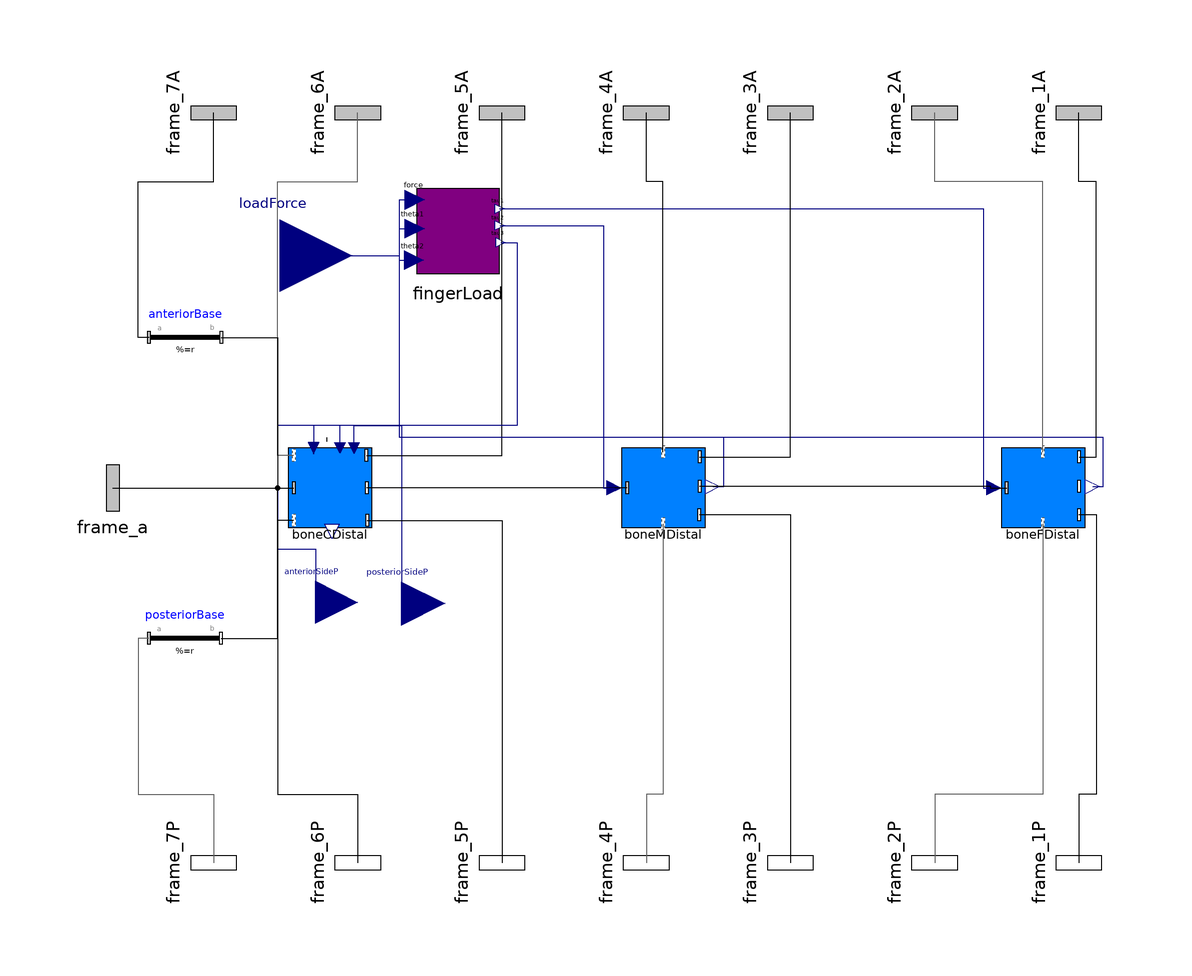

The component connection diagram of the Modelica model below, drawn from its own Placement and Line annotations.

model TestFingerMultipleRevolute
  PowerGrab.Components.OpenBoneJointComponent boneMDistal(r_IFingerBone = r_IboneMDistal, r_shape_IFingerBone = r_shape_IboneMDistal, diameterIFingerBone = diameterIboneMDistal, diameterOFingerBone = diameterOboneMDistal, r_OFingerBone = r_OboneMDistal, r_shape_OFingerBone = r_shape_OboneMDistal, phi_0_restrained = phi_0_boneMDistal, stateSelect = false) annotation(Placement(visible = true, transformation(origin = {4.693, 0}, extent = {{-10, -10}, {10, 10}}, rotation = 0)));
  PowerGrab.Components.OpenBoneJointComponent boneFDistal(r_IFingerBone = r_IboneFDistal, r_shape_IFingerBone = r_shape_IboneFDistal, diameterIFingerBone = diameterIboneFDistal, diameterOFingerBone = diameterOboneFDistal, r_OFingerBone = r_OboneFDistal, r_shape_OFingerBone = r_shape_OboneFDistal, phi_0_restrained = phi_0_boneFDistal, stateSelect = false) annotation(Placement(visible = true, transformation(origin = {110, 0}, extent = {{-10, -10}, {10, 10}}, rotation = 0)));
  Modelica.Mechanics.MultiBody.Interfaces.Frame_b frame_1P annotation(Placement(visible = true, transformation(origin = {120, -104}, extent = {{-16, -16}, {16, 16}}, rotation = -90), iconTransformation(origin = {120.205, 120.205}, extent = {{-10.205, -10.205}, {10.205, 10.205}}, rotation = 0)));
  Modelica.Mechanics.MultiBody.Interfaces.Frame_a frame_1A annotation(Placement(visible = true, transformation(origin = {120, 104}, extent = {{-16, -16}, {16, 16}}, rotation = -90), iconTransformation(origin = {-119.709, 119.709}, extent = {{-10.291, -10.291}, {10.291, 10.291}}, rotation = 0)));
  Modelica.Mechanics.MultiBody.Interfaces.Frame_a frame_2A annotation(Placement(visible = true, transformation(origin = {80, 104}, extent = {{-16, -16}, {16, 16}}, rotation = -90), iconTransformation(origin = {-120, 80}, extent = {{-10, -10}, {10, 10}}, rotation = 0)));
  Modelica.Mechanics.MultiBody.Interfaces.Frame_a frame_3A annotation(Placement(visible = true, transformation(origin = {40, 104}, extent = {{-16, -16}, {16, 16}}, rotation = -90), iconTransformation(origin = {-119.764, 39.764}, extent = {{-10.236, -10.236}, {10.236, 10.236}}, rotation = 0)));
  Modelica.Mechanics.MultiBody.Interfaces.Frame_a frame_4A annotation(Placement(visible = true, transformation(origin = {0, 104}, extent = {{-16, -16}, {16, 16}}, rotation = -90), iconTransformation(origin = {-120.006, -0.006}, extent = {{-10.006, -10.006}, {10.006, 10.006}}, rotation = 0)));
  Modelica.Mechanics.MultiBody.Interfaces.Frame_a frame_5A annotation(Placement(visible = true, transformation(origin = {-40, 104}, extent = {{-16, -16}, {16, 16}}, rotation = -90), iconTransformation(origin = {-119.976, -39.976}, extent = {{-9.976000000000001, -9.976000000000001}, {9.976000000000001, 9.976000000000001}}, rotation = 0)));
  Modelica.Mechanics.MultiBody.Interfaces.Frame_a frame_6A annotation(Placement(visible = true, transformation(origin = {-80, 104}, extent = {{-16, -16}, {16, 16}}, rotation = -90), iconTransformation(origin = {-119.725, -79.72499999999999}, extent = {{-9.725, -9.725}, {9.725, 9.725}}, rotation = 0)));
  Modelica.Mechanics.MultiBody.Interfaces.Frame_a frame_7A annotation(Placement(visible = true, transformation(origin = {-120, 104}, extent = {{-16, -16}, {16, 16}}, rotation = -90), iconTransformation(origin = {-119.575, -119.575}, extent = {{-9.574999999999999, -9.574999999999999}, {9.574999999999999, 9.574999999999999}}, rotation = 0)));
  Modelica.Mechanics.MultiBody.Interfaces.Frame_b frame_2P annotation(Placement(visible = true, transformation(origin = {80, -104}, extent = {{-16, -16}, {16, 16}}, rotation = -90), iconTransformation(origin = {120.223, 80}, extent = {{-9.776999999999999, -9.776999999999999}, {9.776999999999999, 9.776999999999999}}, rotation = 0)));
  Modelica.Mechanics.MultiBody.Interfaces.Frame_b frame_3P annotation(Placement(visible = true, transformation(origin = {40, -104}, extent = {{-16, -16}, {16, 16}}, rotation = -90), iconTransformation(origin = {119.819, 39.819}, extent = {{-10.181, -10.181}, {10.181, 10.181}}, rotation = 0)));
  Modelica.Mechanics.MultiBody.Interfaces.Frame_b frame_4P annotation(Placement(visible = true, transformation(origin = {0, -104}, extent = {{-16, -16}, {16, 16}}, rotation = -90), iconTransformation(origin = {119.401, -0.599}, extent = {{-10.599, -10.599}, {10.599, 10.599}}, rotation = 0)));
  Modelica.Mechanics.MultiBody.Interfaces.Frame_b frame_5P annotation(Placement(visible = true, transformation(origin = {-40, -104}, extent = {{-16, -16}, {16, 16}}, rotation = -90), iconTransformation(origin = {119.869, -40.131}, extent = {{-9.869, -9.869}, {9.869, 9.869}}, rotation = 0)));
  Modelica.Mechanics.MultiBody.Interfaces.Frame_b frame_6P annotation(Placement(visible = true, transformation(origin = {-80, -104}, extent = {{-16, -16}, {16, 16}}, rotation = -90), iconTransformation(origin = {120, -80.37}, extent = {{-10.37, -10.37}, {10.37, 10.37}}, rotation = 0)));
  Modelica.Mechanics.MultiBody.Interfaces.Frame_b frame_7P annotation(Placement(visible = true, transformation(origin = {-120, -104}, extent = {{-16, -16}, {16, 16}}, rotation = -90), iconTransformation(origin = {119.582, -120}, extent = {{-10.418, -10.418}, {10.418, 10.418}}, rotation = 0)));
  Modelica.Mechanics.MultiBody.Parts.FixedTranslation anteriorBase annotation(Placement(visible = true, transformation(origin = {-127.882, 41.75}, extent = {{-10, -10}, {10, 10}}, rotation = 0)));
  Modelica.Mechanics.MultiBody.Parts.FixedTranslation posteriorBase annotation(Placement(visible = true, transformation(origin = {-127.948, -41.75}, extent = {{-10, -10}, {10, 10}}, rotation = 0)));
  Modelica.Mechanics.MultiBody.Interfaces.Frame_a frame_a annotation(Placement(visible = true, transformation(origin = {-147.926, 0}, extent = {{-16, -16}, {16, 16}}, rotation = 0), iconTransformation(origin = {-20, -110}, extent = {{-16, -16}, {16, 16}}, rotation = -90)));
  parameter Modelica.SIunits.Position r_IboneFDistal[3](start = {0.1, 0, 0}) = {0.5, 0, 0};
  parameter Modelica.SIunits.Position r_shape_IboneFDistal[3] = {0, 0, 0};
  parameter Modelica.SIunits.Position diameterIboneFDistal = 0.02;
  parameter Modelica.SIunits.Position r_OboneFDistal[3](start = {0.1, 0, 0}) = {0.5, 0, 0};
  parameter Modelica.SIunits.Position r_shape_OboneFDistal[3] = {0, 0, 0};
  parameter Modelica.SIunits.Position diameterOboneFDistal = 0.02;
  parameter Modelica.SIunits.Angle phi_0_boneFDistal;
  parameter Modelica.SIunits.Position r_IboneMDistal[3](start = {0.1, 0, 0}) = {0.5, 0, 0};
  parameter Modelica.SIunits.Position r_shape_IboneMDistal[3] = {0, 0, 0};
  parameter Modelica.SIunits.Position diameterIboneMDistal = 0.02;
  parameter Modelica.SIunits.Position r_OboneMDistal[3](start = {0.1, 0, 0}) = {0.5, 0, 0};
  parameter Modelica.SIunits.Position r_shape_OboneMDistal[3] = {0, 0, 0};
  parameter Modelica.SIunits.Position diameterOboneMDistal = 0.02;
  parameter Modelica.SIunits.Angle phi_0_boneMDistal;
  parameter Modelica.SIunits.Position r_IboneCDistal[3](start = {0.1, 0, 0}) = {0.5, 0, 0};
  parameter Modelica.SIunits.Position r_shape_IboneCDistal[3] = {0, 0, 0};
  parameter Modelica.SIunits.Position diameterIboneCDistal = 0.02;
  parameter Modelica.SIunits.Position r_OboneCDistal[3](start = {0.1, 0, 0}) = {0.5, 0, 0};
  parameter Modelica.SIunits.Position r_shape_OboneCDistal[3] = {0, 0, 0};
  parameter Modelica.SIunits.Position diameterOboneCDistal = 0.02;
  parameter Modelica.SIunits.Angle phi_0_boneCDistal;
  parameter Modelica.SIunits.Position baseAnterior[3] = {0, 0, 0};
  parameter Modelica.SIunits.Position basePosterior[3] = {0, 0, 0};
  parameter Modelica.SIunits.Angle phi_0_doubleJoint;
  Modelica.Blocks.Interfaces.RealInput loadForce annotation(Placement(visible = true, transformation(origin = {-101.6, 64.464}, extent = {{-20, -20}, {20, 20}}, rotation = 0), iconTransformation(origin = {27.454, -121.759}, extent = {{-20, -20}, {20, 20}}, rotation = -270)));
  PowerGrabStructure.BoneStructure.Finger.Subcomponents.Sources.FingerLoad
    fingerLoad(
    r2=r_OboneMDistal[1],
    r3=r_OboneCDistal[1],
    r1=r_OboneFDistal[1]/2) annotation (Placement(visible=true, transformation(
        origin={-52.096,71.024},
        extent={{-13.29,-13.29},{13.29,13.29}},
        rotation=0)));
  PowerGrabTestingRig.BoneStructure.Subcomponents.Finger.Subcomponents.Basic.Subcomponents.BoneDoubleJointComponent
    boneCDistal(
    phi_0_doubleJoint=phi_0_doubleJoint,
    closedDoubleJoint=false,
    closedRegularJoint=false) annotation (Placement(visible=true,
        transformation(
        origin={-87.761,0},
        extent={{-10,-10},{10,10}},
        rotation=0)));
  Modelica.Blocks.Interfaces.RealInput anteriorSideP annotation(Placement(visible = true, transformation(origin = {-91.72199999999999, -31.722}, extent = {{-11.722, -11.722}, {11.722, 11.722}}, rotation = 0), iconTransformation(origin = {-26.064, 50}, extent = {{-20, -20}, {20, 20}}, rotation = 0)));
  Modelica.Blocks.Interfaces.RealInput posteriorSideP annotation(Placement(visible = true, transformation(origin = {-67.86799999999999, -32.132}, extent = {{-12.132, -12.132}, {12.132, 12.132}}, rotation = 0), iconTransformation(origin = {-26.453, -16.562}, extent = {{-20, -20}, {20, 20}}, rotation = 0)));
equation
  connect(boneCDistal.posteriorDoubleJointMuscle, posteriorSideP) annotation(Line(visible = true, origin = {-74.47499999999999, 3.338}, points={{-6.6068,
          7.6954},{-6.6068,13.887},{6.607,13.887},{6.607,-35.47}},                                                                                                                                                      color = {0, 0, 127}));
  connect(boneCDistal.anteriorDoubleJointMuscle, anteriorSideP) annotation(Line(visible = true, origin = {-92.991, -3.352}, points={{8.0408,
          14.5123},{8.0408,20.577},{-9.31,20.577},{-9.31,-13.648},{1.269,
          -13.648},{1.269,-28.37}},                                                                                                                                                                                                        color = {0, 0, 127}));
  connect(boneMDistal.frame_a, boneCDistal.frame_b2) annotation(Line(visible = true, origin = {-41.414, 0}, points = {{36.107, 0}, {-36.107, 0}}));
  connect(boneCDistal.frame_b1, frame_5P) annotation(Line(visible = true, origin = {-52.454, -40.667}, points = {{-24.907, 31.667}, {12.454, 31.667}, {12.454, -63.333}}));
  connect(boneCDistal.frame_b, frame_5A) annotation(Line(visible = true, origin = {-52.527, 40.667}, points={{
          -25.0536,-31.667},{12.527,-31.667},{12.527,63.333}}));
  connect(fingerLoad.tau3, boneCDistal.LoadTorque) annotation(Line(visible = true, origin = {-59.28, 36.32}, points={{18.9374,
          31.7644},{23.474,31.7644},{23.474,-19.095},{-32.9419,-19.095},{
          -32.9419,-25.3401}},                                                                                                                                                                                        color = {0, 0, 127}));
  connect(boneCDistal.frame_resolve1, frame_6P) annotation(Line(visible = true, origin = {-92.473, -58.4}, points = {{-5.288, 49.4}, {-9.829000000000001, 49.4}, {-9.829000000000001, -26.6}, {12.473, -26.6}, {12.473, -45.6}}));
  connect(boneCDistal.frame_resolve, frame_6A) annotation(Line(visible = true, origin = {-92.473, 58.4}, points = {{-5.288, -49.4}, {-9.829000000000001, -49.4}, {-9.829000000000001, 26.6}, {12.473, 26.6}, {12.473, 45.6}}, color = {95, 95, 95}));
  connect(posteriorBase.frame_b, boneCDistal.frame_a) annotation(Line(visible = true, origin = {-105.078, -20.875}, points = {{-12.87, -20.875}, {2.776, -20.875}, {2.776, 20.875}, {7.317, 20.875}}));
  connect(anteriorBase.frame_b, boneCDistal.frame_a) annotation(Line(visible = true, origin = {-105.061, 20.875}, points={{-12.821,
          20.875},{2.76,20.875},{2.76,-20.875},{7.3,-20.875}}));
  connect(frame_a, boneCDistal.frame_a) annotation(Line(visible = true, origin = {-122.843, 0}, points={{-25.083,
          0},{25.082,0}}));
  connect(fingerLoad.tau2, boneMDistal.LoadTorque) annotation(Line(visible = true, origin = {-18.272, 36.384}, points = {{-22.274, 36.384}, {6.425, 36.384}, {6.425, -36.384}, {9.425000000000001, -36.384}}, color = {0, 0, 127}));
  connect(fingerLoad.tau1, boneFDistal.LoadTorque) annotation(Line(visible = true, origin = {60.688, 38.71}, points = {{-101.313, 38.71}, {32.771, 38.71}, {32.771, -38.71}, {35.771, -38.71}}, color = {0, 0, 127}));
  connect(boneMDistal.y, fingerLoad.theta2) annotation(Line(visible = true, origin = {-23.278, 25.826}, points = {{41.765, -25.497}, {44.765, -25.497}, {44.765, -11.813}, {-45.108, -11.813}, {-45.108, 37.31}, {-41.078, 37.31}}, color = {0, 0, 127}));
  connect(boneFDistal.y, fingerLoad.theta1) annotation(Line(visible = true, origin = {29.405, 28.753}, points = {{94.38800000000001, -28.424}, {97.38800000000001, -28.424}, {97.38800000000001, -14.74}, {-97.791, -14.74}, {-97.791, 43.164}, {-93.583, 43.164}}, color = {0, 0, 127}));
  connect(loadForce, fingerLoad.force) annotation(Line(visible = true, origin = {-75.637, 72.17400000000001}, points={{-25.963,
          -7.71},{7.251,-7.71},{7.251,7.71004},{11.4592,7.71004}},                                                                                                                       color = {0, 0, 127}));
  connect(anteriorBase.frame_a, frame_7A) annotation(Line(visible = true, origin = {-131.929, 71.5}, points = {{-5.953, -29.75}, {-8.952999999999999, -29.75}, {-8.952999999999999, 13.5}, {11.929, 13.5}, {11.929, 32.5}}));
  connect(boneMDistal.frame_resolve, frame_4A) annotation(Line(visible = true, origin = {2.347, 71}, points = {{2.347, -61}, {2.347, 14}, {-2.347, 14}, {-2.347, 33}}));
  connect(boneMDistal.frame_b, frame_3A) annotation(Line(visible = true, origin = {31.598, 40.381}, points = {{-16.804, -31.81}, {8.401999999999999, -31.81}, {8.401999999999999, 63.619}}));
  connect(boneFDistal.frame_resolve, frame_2A) annotation(Line(visible = true, origin = {95, 71}, points = {{15, -61}, {15, 14}, {-15, 14}, {-15, 33}}, color = {95, 95, 95}));
  connect(boneFDistal.frame_b, frame_1A) annotation(Line(visible = true, origin = {121.937, 58.229}, points = {{-1.836, -49.657}, {2.855, -49.657}, {2.855, 26.771}, {-1.937, 26.771}, {-1.937, 45.771}}));
  connect(posteriorBase.frame_a, frame_7P) annotation(Line(visible = true, origin = {-131.969, -71.5}, points = {{-5.979, 29.75}, {-8.978999999999999, 29.75}, {-8.978999999999999, -13.5}, {11.969, -13.5}, {11.969, -32.5}}, color = {95, 95, 95}));
  connect(boneMDistal.frame_resolve1, frame_4P) annotation(Line(visible = true, origin = {2.347, -71}, points = {{2.347, 61}, {2.347, -14}, {-2.347, -14}, {-2.347, -33}}, color = {95, 95, 95}));
  connect(boneMDistal.frame_b1, frame_3P) annotation(Line(visible = true, origin = {31.564, -39.6}, points = {{-16.871, 32.2}, {8.436, 32.2}, {8.436, -64.40000000000001}}));
  connect(boneFDistal.frame_resolve1, frame_2P) annotation(Line(visible = true, origin = {95, -71}, points = {{15, 61}, {15, -14}, {-15, -14}, {-15, -33}}, color = {95, 95, 95}));
  connect(boneFDistal.frame_b1, frame_1P) annotation(Line(visible = true, origin = {121.917, -57.76}, points = {{-1.917, 50.36}, {2.876, 50.36}, {2.876, -27.24}, {-1.917, -27.24}, {-1.917, -46.24}}));
  connect(boneMDistal.frame_b2, boneFDistal.frame_a) annotation(Line(visible = true, origin = {76.428, 0.238}, points = {{-61.634, 0.238}, {19.031, 0.238}, {19.031, -0.238}, {23.572, -0.238}}));
  annotation(Icon(coordinateSystem(extent = {{-120, -120}, {120, 120}}, preserveAspectRatio = true, initialScale = 0.1, grid = {10, 10}), graphics={  Polygon(visible = true, origin = {-11.122, -85.083}, fillColor = {0, 0, 255},
            fillPattern =                                                                                                                                                                                                        FillPattern.VerticalCylinder, points = {{-38.878, -26.42}, {13.483, -26.42}, {34.272, 25.083}, {-8.878, 27.757}}), Polygon(visible = true, origin = {11.791, -38.344}, fillColor = {0, 128, 255},
            fillPattern =                                                                                                                                                                                                        FillPattern.VerticalCylinder, points = {{-31.791, -21.656}, {11.359, -21.656}, {20.178, 38.344}, {-21.791, 38.344}}), Polygon(visible = true, origin = {11.3, 30}, fillColor = {102, 204, 255},
            fillPattern =                                                                                                                                                                                                        FillPattern.VerticalCylinder, points = {{-21.3, -30}, {21.3, -30}, {21.3, 30}, {-21.3, 30}}), Polygon(visible = true, origin = {-4.193, 90}, fillColor = {0, 255, 255},
            fillPattern =                                                                                                                                                                                                        FillPattern.VerticalCylinder, points = {{-5.807, -30}, {37.422, -30}, {4.193, 30}, {-35.807, 30}}), Line(visible = true, origin = {-68.98099999999999, 102.837}, points = {{-46.302, 17.163}, {46.302, -17.163}}), Line(visible = true, origin = {-63.271, 70}, points = {{-53.271, 10}, {53.271, -10}}), Line(visible = true, origin = {-63.586, 40}, points = {{-53.586, 0}, {53.586, 0}}), Line(visible = true, origin = {-63.271, 0}, points = {{-53.271, 0}, {53.271, 0}}), Line(visible = true, origin = {-66.461, -35}, points = {{-50.712, -5}, {50.712, 5}}), Line(visible = true, origin = {-68.271, -70}, points = {{-48.271, -10}, {48.271, 10}}), Line(visible = true, origin = {-76.54000000000001, -101.892}, points = {{-41.262, -18.108}, {41.262, 18.108}}), Line(visible = true, origin = {67.09099999999999, 104.097}, points = {{49.452, 15.903}, {-49.452, -15.903}}), Line(visible = true, origin = {74.02, 40}, points = {{41.892, 0}, {-41.892, 0}}), Line(visible = true, origin = {72.956, 0}, points = {{42.956, 0}, {-42.956, 0}}), Line(visible = true, origin = {71.5, -35}, points = {{44.412, -5}, {-44.412, 5}}), Line(visible = true, origin = {69.926, -70}, points = {{47.247, -10}, {-47.247, 10}}), Line(visible = true, origin = {64.886, -102.522}, points = {{51.657, -17.478}, {-51.657, 17.478}}), Line(visible = true, origin = {73.586, 70}, points = {{43.586, 10}, {-43.586, -10}}), Text(visible = true, origin = {-140, 120}, extent = {{-12.747, -11.808}, {12.747, 11.808}}, textString = "1A"), Text(visible = true, origin = {137.253, 120}, extent = {{-12.747, -11.808}, {12.747, 11.808}}, textString = "1P"), Text(visible = true, origin = {-140, 80}, extent = {{-12.747, -11.808}, {12.747, 11.808}}, textString = "2A"), Text(visible = true, origin = {-140, 40}, extent = {{-12.747, -11.808}, {12.747, 11.808}}, textString = "3A"), Text(visible = true, origin = {-140, 1.808}, extent = {{-12.747, -11.808}, {12.747, 11.808}}, textString = "4A"), Text(visible = true, origin = {-140, -40}, extent = {{-12.747, -11.808}, {12.747, 11.808}}, textString = "5A"), Text(visible = true, origin = {-140, -80}, extent = {{-12.747, -11.808}, {12.747, 11.808}}, textString = "6A"), Text(visible = true, origin = {-140, -118.192}, extent = {{-12.747, -11.808}, {12.747, 11.808}}, textString = "7A"), Text(visible = true, origin = {137.253, 80}, extent = {{-12.747, -11.808}, {12.747, 11.808}}, textString = "2P"), Text(visible = true, origin = {137.253, 40}, extent = {{-12.747, -11.808}, {12.747, 11.808}}, textString = "3P"), Text(visible = true, origin = {137.253, 0}, extent = {{-12.747, -11.808}, {12.747, 11.808}}, textString = "4P"), Text(visible = true, origin = {137.253, -38.192}, extent = {{-12.747, -11.808}, {12.747, 11.808}}, textString = "5P"), Text(visible = true, origin = {137.253, -80}, extent = {{-12.747, -11.808}, {12.747, 11.808}}, textString = "6P"), Text(visible = true, origin = {137.253, -120}, extent = {{-12.747, -11.808}, {12.747, 11.808}}, textString = "7P"), Text(visible = true, origin = {28.74, -151.115}, extent = {{-31.26, -11.115}, {31.26, 11.115}}, textString = "loadForce"), Text(visible = true, origin = {-66.892, 151.505}, extent = {{-16.892, -5.355}, {16.892, 5.355}}, textString = "thetaC"), Text(visible = true, origin = {-10, 151.985}, extent = {{-16.892, -5.355}, {16.892, 5.355}}, textString = "thetaM"), Text(visible = true, origin = {50, 151.834}, extent = {{-16.892, -5.355}, {16.892, 5.355}}, textString = "thetaF")}), Diagram(coordinateSystem(extent = {{-148.5, -105}, {148.5, 105}}, preserveAspectRatio = true, initialScale = 0.01, grid = {10, 10})));
end TestFingerMultipleRevolute;